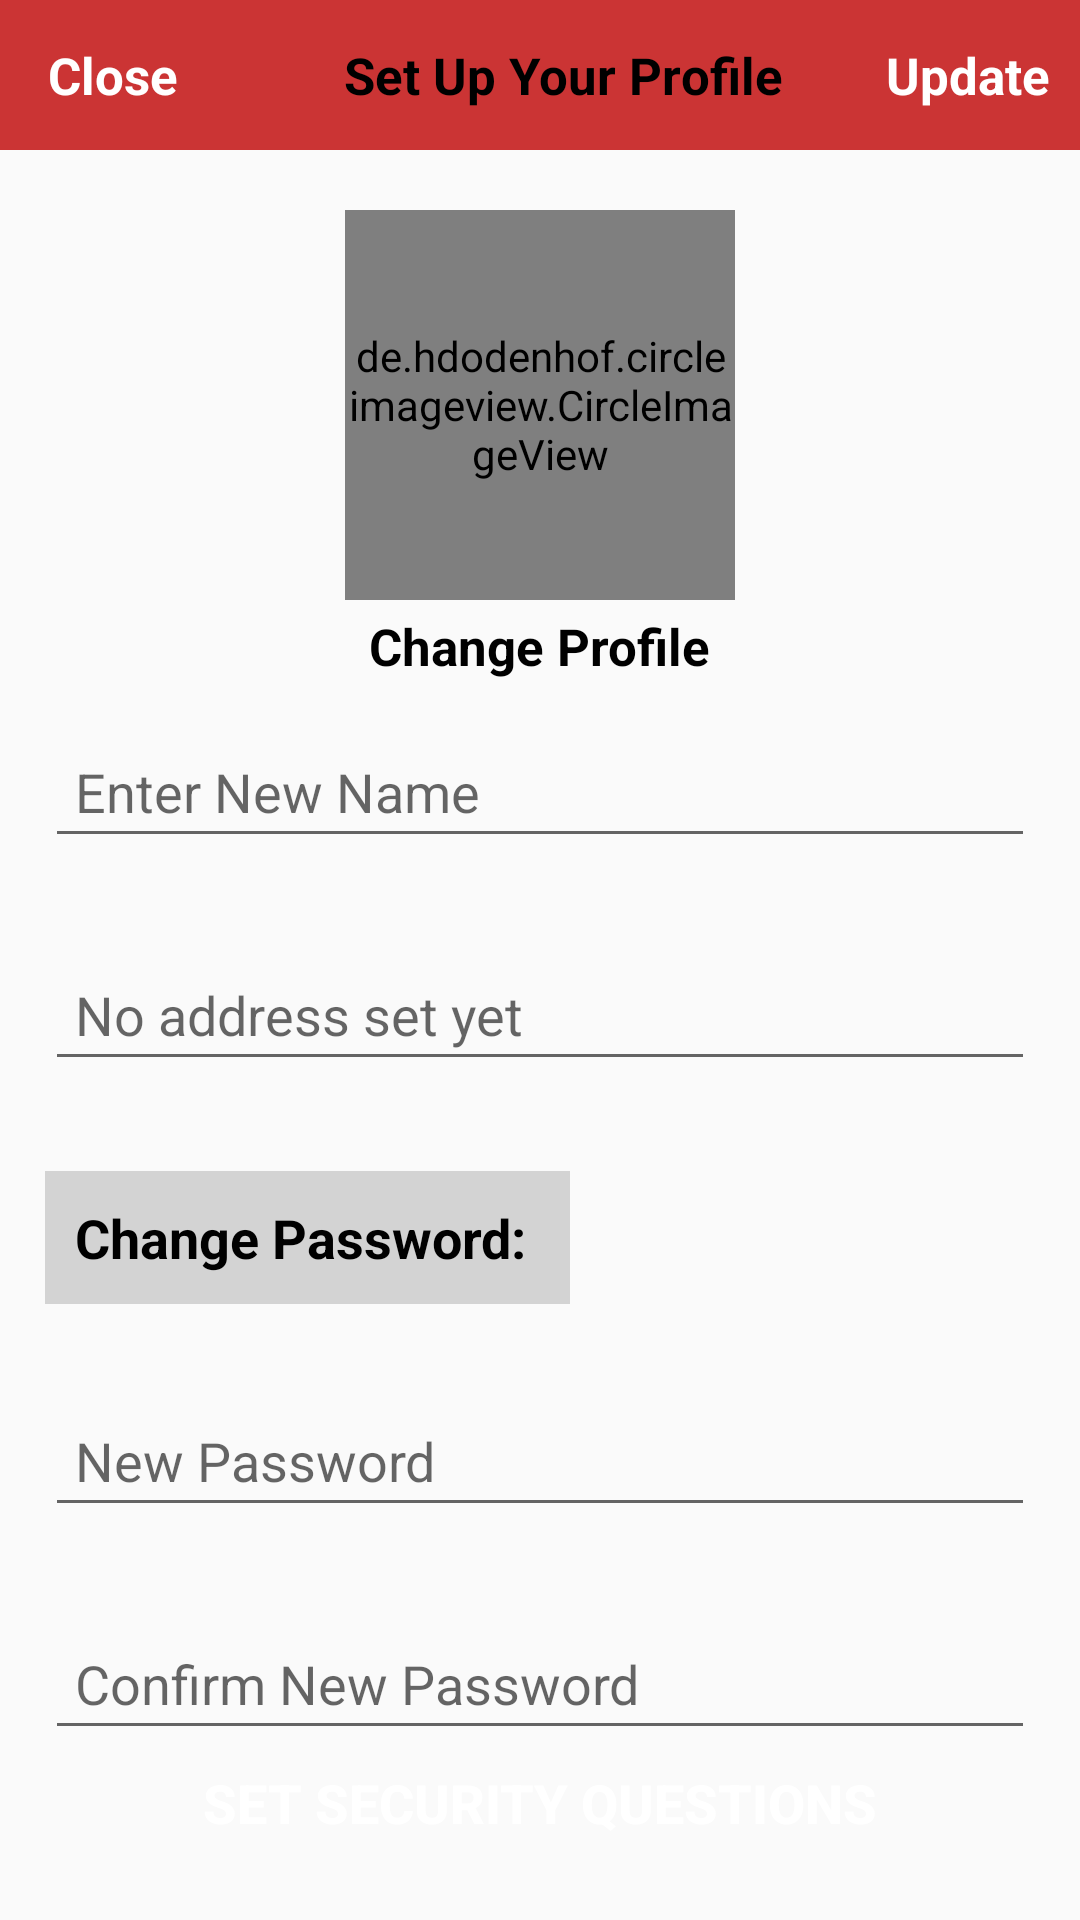

Write the Android layout XML for this screen, with the resource values it uses.
<!-- AndroidManifest.xml: application theme Theme.CharsaddaChappalStore -->
<!-- res/layout/activity_settings.xml -->
<?xml version="1.0" encoding="utf-8"?>
<RelativeLayout xmlns:android="http://schemas.android.com/apk/res/android"
    xmlns:app="http://schemas.android.com/apk/res-auto"
    xmlns:tools="http://schemas.android.com/tools"
    android:layout_width="match_parent"
    android:layout_height="match_parent"
    tools:context=".SettingsActivity">


    <com.google.android.material.appbar.AppBarLayout
        android:id="@+id/app_bar_settings"
        android:layout_width="match_parent"
        android:layout_height="50dp"
        android:background="@color/white">


        <androidx.appcompat.widget.Toolbar
            android:id="@+id/toolbar_settings"
            android:layout_width="match_parent"
            android:layout_height="wrap_content">

            <RelativeLayout
                android:layout_width="match_parent"
                android:layout_height="match_parent">

                <TextView
                    android:id="@+id/close_settings_btn"
                    android:layout_width="wrap_content"
                    android:layout_height="wrap_content"
                    android:text="Close"
                    android:textColor="@android:color/white"
                    android:textSize="17sp"
                    android:textStyle="bold"
                    android:layout_alignParentStart="true"
                    />
                <TextView
                    android:id="@+id/settings_slogan"
                    android:layout_width="wrap_content"
                    android:layout_height="wrap_content"
                    android:text="Set Up Your Profile"
                    android:textColor="@android:color/black"
                    android:textSize="17sp"
                    android:textStyle="bold"
                    android:layout_centerHorizontal="true"
                    />


                <TextView
                    android:id="@+id/update_account_settings_btn"
                    android:layout_width="wrap_content"
                    android:layout_height="wrap_content"
                    android:text="Update"
                    android:textColor="@android:color/white"
                    android:textSize="17sp"
                    android:textStyle="bold"
                    android:layout_marginRight="10dp"
                    android:layout_alignParentEnd="true"
                    />

            </RelativeLayout>

        </androidx.appcompat.widget.Toolbar>
    </com.google.android.material.appbar.AppBarLayout>

    <de.hdodenhof.circleimageview.CircleImageView
        android:id="@+id/settings_profile_image"
        android:layout_width="130dp"
        android:layout_height="130dp"
        android:src="@drawable/profile"
        android:layout_below="@+id/app_bar_settings"
        android:layout_marginTop="20dp"
        android:layout_centerHorizontal="true"
        />

    <TextView
        android:id="@+id/profile_image_change_btn"
        android:layout_width="wrap_content"
        android:layout_height="wrap_content"
        android:text="Change Profile"
        android:textSize="17sp"
        android:textStyle="bold"
        android:layout_marginRight="10dp"
        android:layout_marginTop="4dp"
        android:textColor="@android:color/black"
        android:layout_below="@+id/settings_profile_image"
        android:layout_centerHorizontal="true"
        />

    <EditText
        android:id="@+id/settings_full_name"
        android:layout_width="match_parent"
        android:layout_height="wrap_content"
        android:layout_below="@+id/profile_image_change_btn"
        android:hint="Enter New Name"
        android:layout_margin="15dp"
        android:padding="10dp"
        />

    <EditText
        android:id="@+id/settings_address"
        android:layout_width="match_parent"
        android:layout_height="wrap_content"
        android:layout_below="@+id/settings_full_name"
        android:hint="No address set yet"
        android:layout_margin="15dp"
        android:padding="10dp"
        />

    <TextView
        android:id="@+id/settings_change_password_slogan"
        android:layout_width="wrap_content"
        android:layout_height="wrap_content"
        android:layout_below="@+id/settings_address"
        android:text="Change Password: "
        android:layout_margin="15dp"
        android:background="#D3D3D3"
        android:textAlignment="center"
        android:padding="10dp"
        android:textSize="18sp"
        android:textStyle="bold"
        android:textColor="@android:color/black"
        />
    <EditText
        android:id="@+id/settings_new_password"
        android:layout_width="match_parent"
        android:layout_height="wrap_content"
        android:layout_below="@+id/settings_change_password_slogan"
        android:hint="New Password"
        android:inputType="textPassword"
        android:layout_margin="15dp"
        android:padding="10dp"
        />
    <EditText
        android:id="@+id/settings_confirm_new_password"
        android:layout_width="match_parent"
        android:layout_height="wrap_content"
        android:layout_below="@+id/settings_new_password"
        android:hint="Confirm New Password"
        android:inputType="textPassword"
        android:layout_margin="15dp"
        android:padding="10dp"
        />
    <Button
        android:id="@+id/settings_set_security_questions"
        android:layout_width="match_parent"
        android:layout_height="wrap_content"
        android:text="Set Security Questions"
        android:background="@drawable/buttons"
        android:textColor="@android:color/white"
        android:textStyle="bold"
        android:textSize="18sp"
        android:layout_alignParentBottom="true"
        android:padding="10dp"
        android:layout_margin="15dp"
        />


</RelativeLayout>
<!-- resources referenced by this layout -->
<resources>
  <color name="white">#cb3434</color>
  <style name="Theme.CharsaddaChappalStore" parent="Theme.Design.Light.NoActionBar">
          
          <item name="colorPrimary">	@color/white	</item>
          <item name="colorPrimaryVariant">@color/purple_700</item>
          <item name="colorOnPrimary">@color/white</item>
          
          <item name="colorSecondary">@color/teal_200</item>
          <item name="colorSecondaryVariant">@color/teal_700</item>
          <item name="colorOnSecondary">@color/black</item>
          
          <item name="android:statusBarColor" tools:targetApi="l">@color/white</item>
          
      </style>
  <color name="purple_700">#cb3434</color>
  <color name="teal_200">#cb3434</color>
  <color name="teal_700">#cb3434</color>
  <color name="black">#cb3434</color>
</resources>
